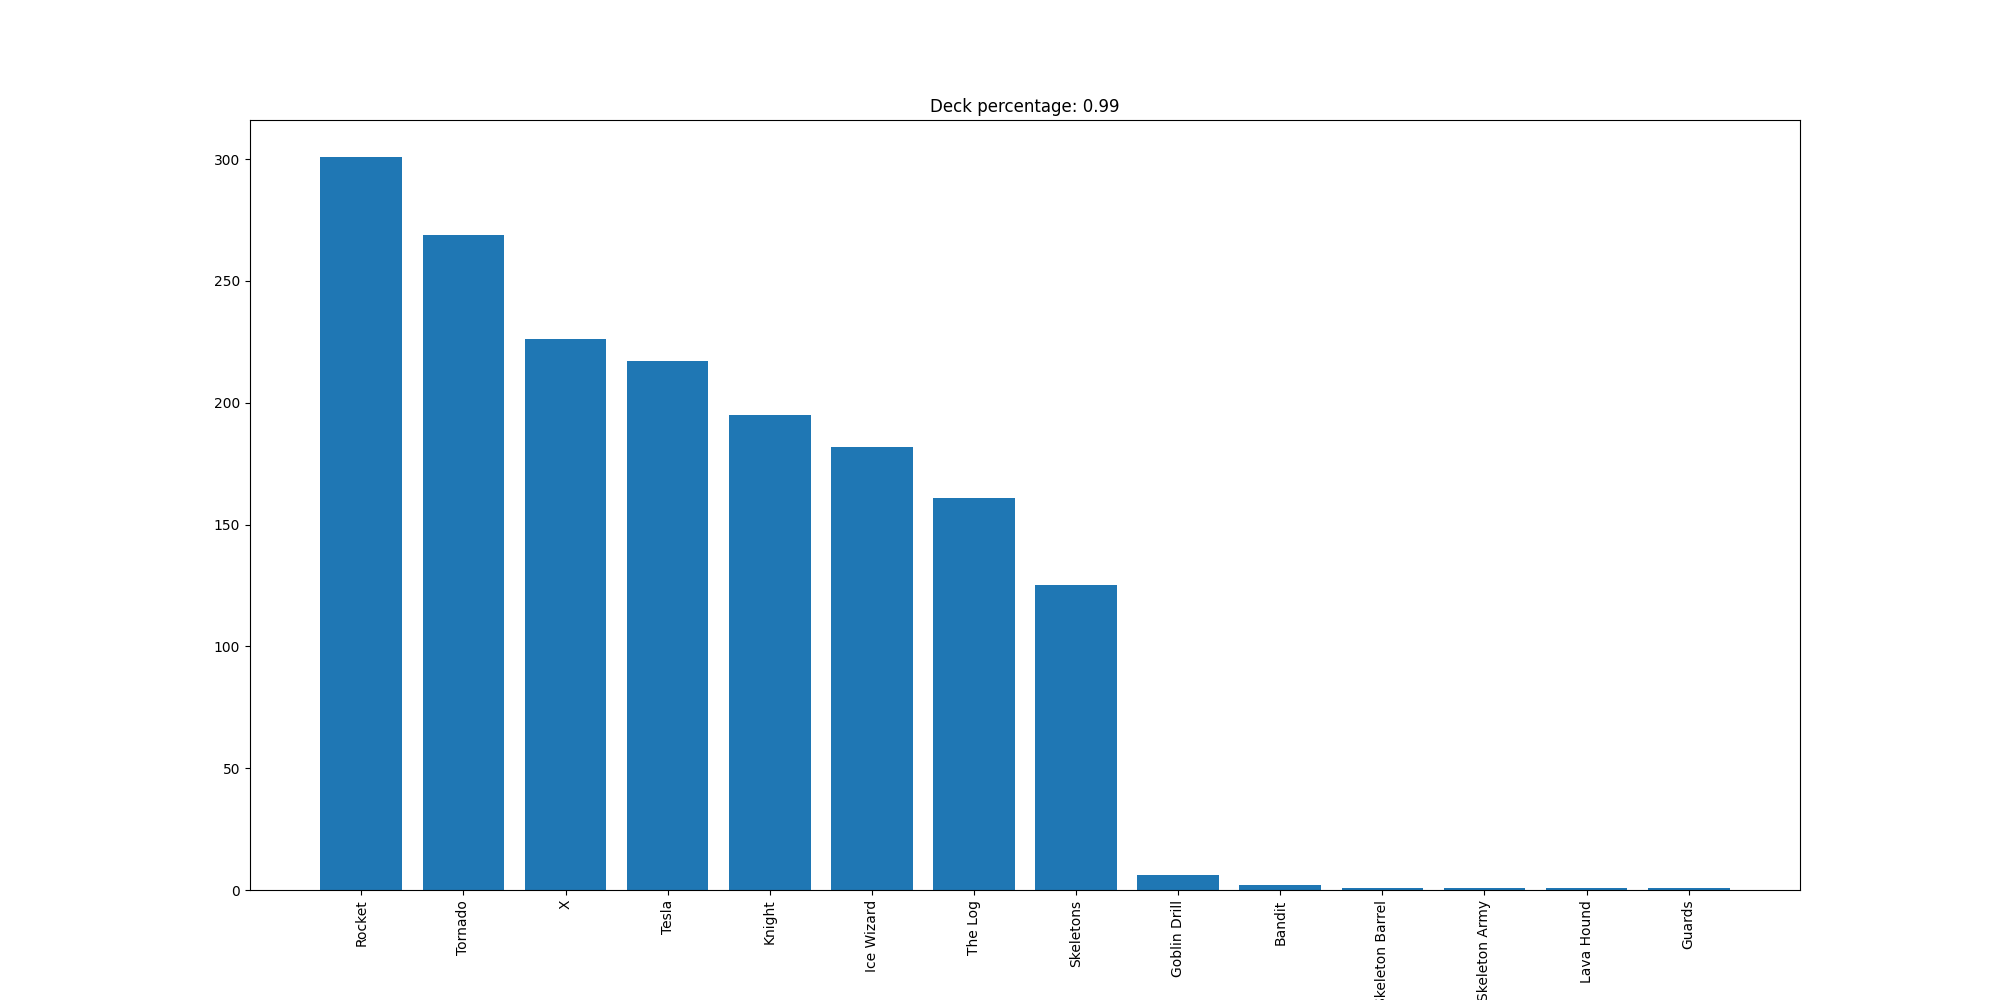

Data behind this chart, as committed beside it:
Rocket, 301
Tornado, 269
X, 226
Tesla, 217
Knight, 195
Ice Wizard, 182
The Log, 161
Skeletons, 125
Goblin Drill, 6
Bandit, 2
Skeleton Barrel, 1
Skeleton Army, 1
Lava Hound, 1
Guards, 1
